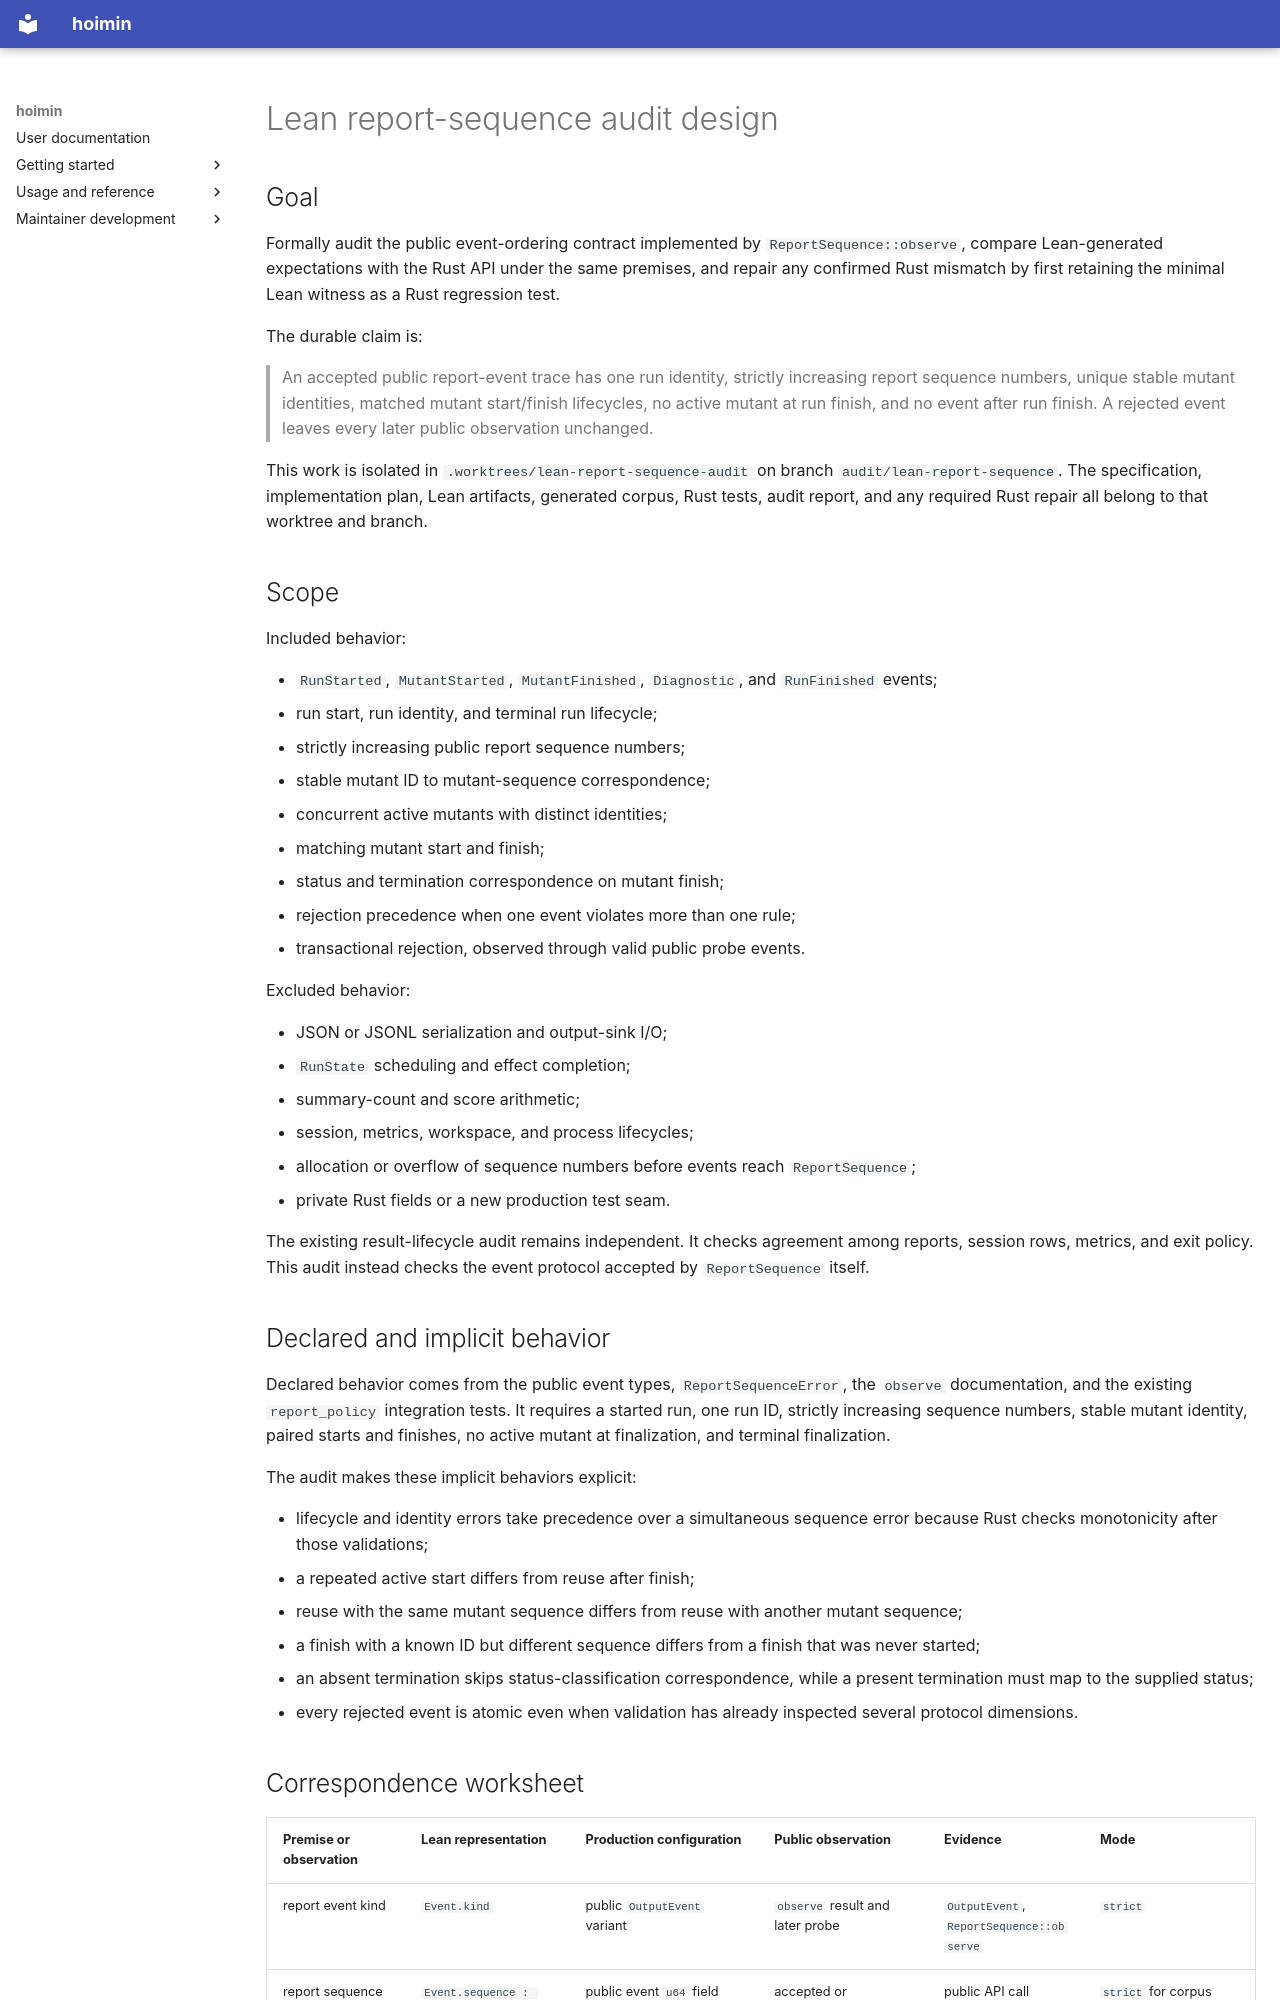

repository: HayaoSuzuki/hoimin · page: development/work/designs/2026-08-13-lean-report-sequence-audit-design/index.html · generator: mkdocs

# Lean report-sequence audit design

## Goal

Formally audit the public event-ordering contract implemented by
`ReportSequence::observe`, compare Lean-generated expectations with the Rust
API under the same premises, and repair any confirmed Rust mismatch by first
retaining the minimal Lean witness as a Rust regression test.

The durable claim is:

> An accepted public report-event trace has one run identity, strictly
> increasing report sequence numbers, unique stable mutant identities, matched
> mutant start/finish lifecycles, no active mutant at run finish, and no event
> after run finish. A rejected event leaves every later public observation
> unchanged.

This work is isolated in
`.worktrees/lean-report-sequence-audit` on branch
`audit/lean-report-sequence`. The specification, implementation plan, Lean
artifacts, generated corpus, Rust tests, audit report, and any required Rust
repair all belong to that worktree and branch.

## Scope

Included behavior:

- `RunStarted`, `MutantStarted`, `MutantFinished`, `Diagnostic`, and
  `RunFinished` events;
- run start, run identity, and terminal run lifecycle;
- strictly increasing public report sequence numbers;
- stable mutant ID to mutant-sequence correspondence;
- concurrent active mutants with distinct identities;
- matching mutant start and finish;
- status and termination correspondence on mutant finish;
- rejection precedence when one event violates more than one rule;
- transactional rejection, observed through valid public probe events.

Excluded behavior:

- JSON or JSONL serialization and output-sink I/O;
- `RunState` scheduling and effect completion;
- summary-count and score arithmetic;
- session, metrics, workspace, and process lifecycles;
- allocation or overflow of sequence numbers before events reach
  `ReportSequence`;
- private Rust fields or a new production test seam.

The existing result-lifecycle audit remains independent. It checks agreement
among reports, session rows, metrics, and exit policy. This audit instead
checks the event protocol accepted by `ReportSequence` itself.

## Declared and implicit behavior

Declared behavior comes from the public event types, `ReportSequenceError`,
the `observe` documentation, and the existing `report_policy` integration
tests. It requires a started run, one run ID, strictly increasing sequence
numbers, stable mutant identity, paired starts and finishes, no active mutant
at finalization, and terminal finalization.

The audit makes these implicit behaviors explicit:

- lifecycle and identity errors take precedence over a simultaneous sequence
  error because Rust checks monotonicity after those validations;
- a repeated active start differs from reuse after finish;
- reuse with the same mutant sequence differs from reuse with another mutant
  sequence;
- a finish with a known ID but different sequence differs from a finish that
  was never started;
- an absent termination skips status-classification correspondence, while a
  present termination must map to the supplied status;
- every rejected event is atomic even when validation has already inspected
  several protocol dimensions.
